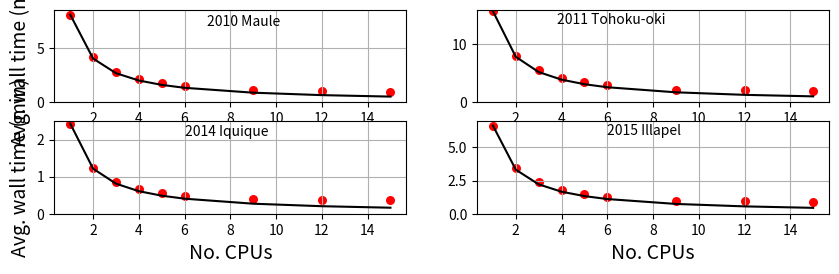

Here is the Python script that generated this plot:
from matplotlib import pyplot as plt
from numpy import array

cores=array([1,2,3,4,5,6,9,12,15])
time_iq=array([145.9,73.9,51.7,39.6,32.9,28.5,23.1,22.8,22.5])/60
time_ma=array([483.2,248.2,169.6,129.7,106.5,89.8,68.3,64.1,60.1])/60
time_to=array([944.7,485.8,335.6,255.4,208.2,176.8,133.9,124.9,115.27])/60
time_co=array([399,205.4,141.5,109.5,89.3,75.92,59.5,55.7,53.3])/60

Kma=483.2/60
tma=Kma/cores

Kiq=145.9/60
tiq=Kiq/cores

Kto=944.67/60
tto=Kto/cores

Kco=399./60
tco=Kco/cores


plt.figure(figsize=(10,3))
plt.subplot(221)
plt.scatter(cores,time_ma,c='r',s=30)
plt.grid()
plt.ylabel('Avg. wall time (min)',fontsize=14)
plt.annotate('2010 Maule',xy=(7,7))
plt.plot(cores,tma,c='k')
plt.ylim([0,8.5])


plt.subplot(222)
plt.scatter(cores,time_to,c='r',s=30)
plt.grid()
plt.plot(cores,tto,c='k')
plt.ylim([0,16])
plt.annotate('2011 Tohoku-oki',xy=(3.8,13.5))


plt.subplot(223)
plt.scatter(cores,time_iq,c='r',s=30)
plt.grid()
plt.xlabel('No. CPUs',fontsize=14)
plt.plot(cores,tiq,c='k')
plt.ylim([0,2.5])
plt.annotate('2014 Iquique',xy=(6,2.1))
plt.ylabel('Avg. wall time (min)',fontsize=14)

plt.subplot(224)
plt.scatter(cores,time_co,c='r',s=30)
plt.grid()
plt.xlabel('No. CPUs',fontsize=14)
plt.plot(cores,tco,c='k')
plt.ylim([0,7])
plt.annotate('2015 Illapel',xy=(6,6))


plt.subplots_adjust(bottom=0.2)

plt.show()